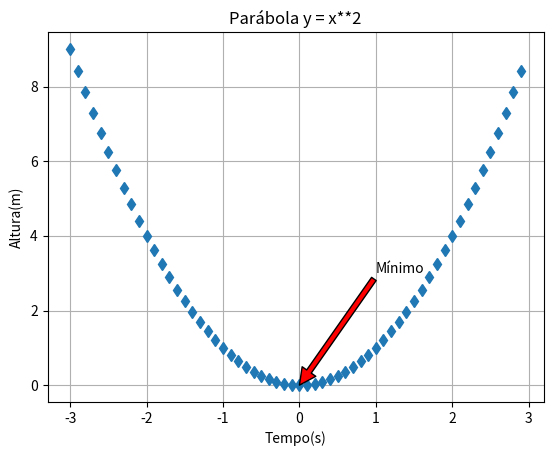

Write the Python code that produced this figure.
# Destaques pontuais no gráfico de uma função

import matplotlib.pyplot as plt
from pylab import arange, annotate

def f(x):
    return x**2

x = arange(-3,3,0.1)
y = f(x)

# plt.plot(x,y)
# plt.plot(x,y,'*')
plt.plot(x,y,'d')
plt.title('Parábola y = x**2')
plt.xlabel('Tempo(s)')
plt.ylabel('Altura(m)')
plt.grid()
annotate('Mínimo',xy = (0,f(0)),xytext = (1,3), arrowprops=dict(facecolor = 'r', shrink = 0))
plt.show()